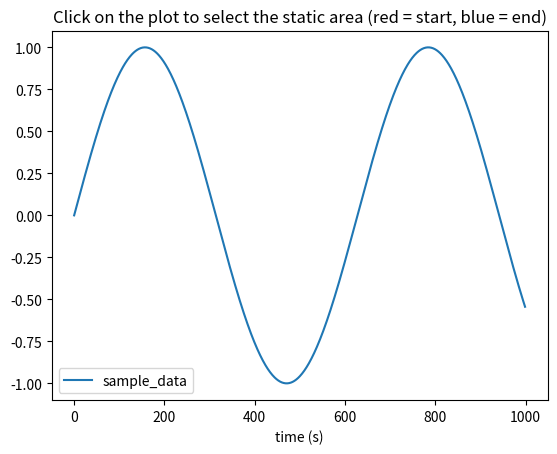

Generate this figure with matplotlib: (Note: this script raises an exception after producing the figure.)
import matplotlib.pyplot as plt
import numpy as np

def plot_signal_with_click(time, data, signal_name):

    fig, ax = plt.subplots()

    if isinstance(signal_name, list):
        i = 0 
        for name in signal_name:
            ax.plot(time, data[:,i], label=name)
            i += 1
    else:
        ax.plot(time, data, label=signal_name)
    
    ax.set_title('Click on the plot to to indicate the beggining of the signal')
    ax.set_xlabel('time (s)')
    ax.legend()

    # Initialize vertical line as None
    vline = None
    x = None

    def onclick(event):
        # Make vline and x accessible from outside the callback so we can modify them
        nonlocal vline
        nonlocal x
        if event.inaxes == ax:
            # get x value of clicked point
            x = event.xdata

            # Remove existing vertical line, if any
            if vline is not None:
                vline.remove()

            # Draw new vertical line
            vline = ax.axvline(x, color='red', linestyle='dotted')
            fig.canvas.draw()

    fig.canvas.mpl_connect('button_press_event', onclick)
    plt.show()
    idx = np.argmin(np.abs(time - x))
    return time[idx]

def select_range(data, signal_name):

    fig, ax = plt.subplots()

    if isinstance(signal_name, list):
        i = 0
        for name in signal_name:
            ax.plot(data[:,i], label=name)
            i += 1
    else:
        ax.plot(data, label=signal_name)

    ax.set_title('Click on the plot to select the static area (red = start, blue = end)')
    ax.set_xlabel('time (s)')
    ax.legend()

    # Initialize vertical lines and x values as None
    vline1, vline2 = None, None
    x1, x2 = None, None
    state = None

    def onclick(event):
        nonlocal vline1, vline2
        nonlocal x1, x2
        nonlocal state
        if event.inaxes == ax:
            if x1 is None:
                # get x value of first clicked point
                x1 = event.xdata

                # Remove existing vertical line, if any
                if vline1 is not None:
                    vline1.remove()

                # Draw new vertical line
                vline1 = ax.axvline(x1, color='red', linestyle='dotted')
                fig.canvas.draw()

                state = 'first'

            elif x1 is not None and x2 is None:
                # get x value of second clicked point
                x2 = event.xdata

                # Remove existing vertical line, if any
                if vline2 is not None:
                    vline2.remove()

                # Draw new vertical line
                vline2 = ax.axvline(x2, color='blue', linestyle='dotted')
                fig.canvas.draw()

                state = 'second'

            elif x1 is not None and x2 is not None:

                if state == 'second':
                    x1 = event.xdata
                    vline1.remove()
                    vline1 = ax.axvline(x1, color='red', linestyle='dotted')
                    fig.canvas.draw()
                    state = 'first'

                elif state == 'first':
                    x2 = event.xdata
                    vline2.remove()
                    vline2 = ax.axvline(x2, color='blue', linestyle='dotted')
                    fig.canvas.draw()
                    state = 'second'

    fig.canvas.mpl_connect('button_press_event', onclick)
    plt.show()

    return int(round(x1)), int(round(x2))

if __name__ == "__main__":
    # Generate some example data
    time = np.linspace(0, 10, 1000)
    data = np.sin(np.linspace(0, 10, 1000))

    # Plot the signal and wait for user click
    x1, x2 = select_range(data, 'sample_data')
    print(f'Start: {x1:.2f}')
    print(f'Stop: {x2:.2f}')